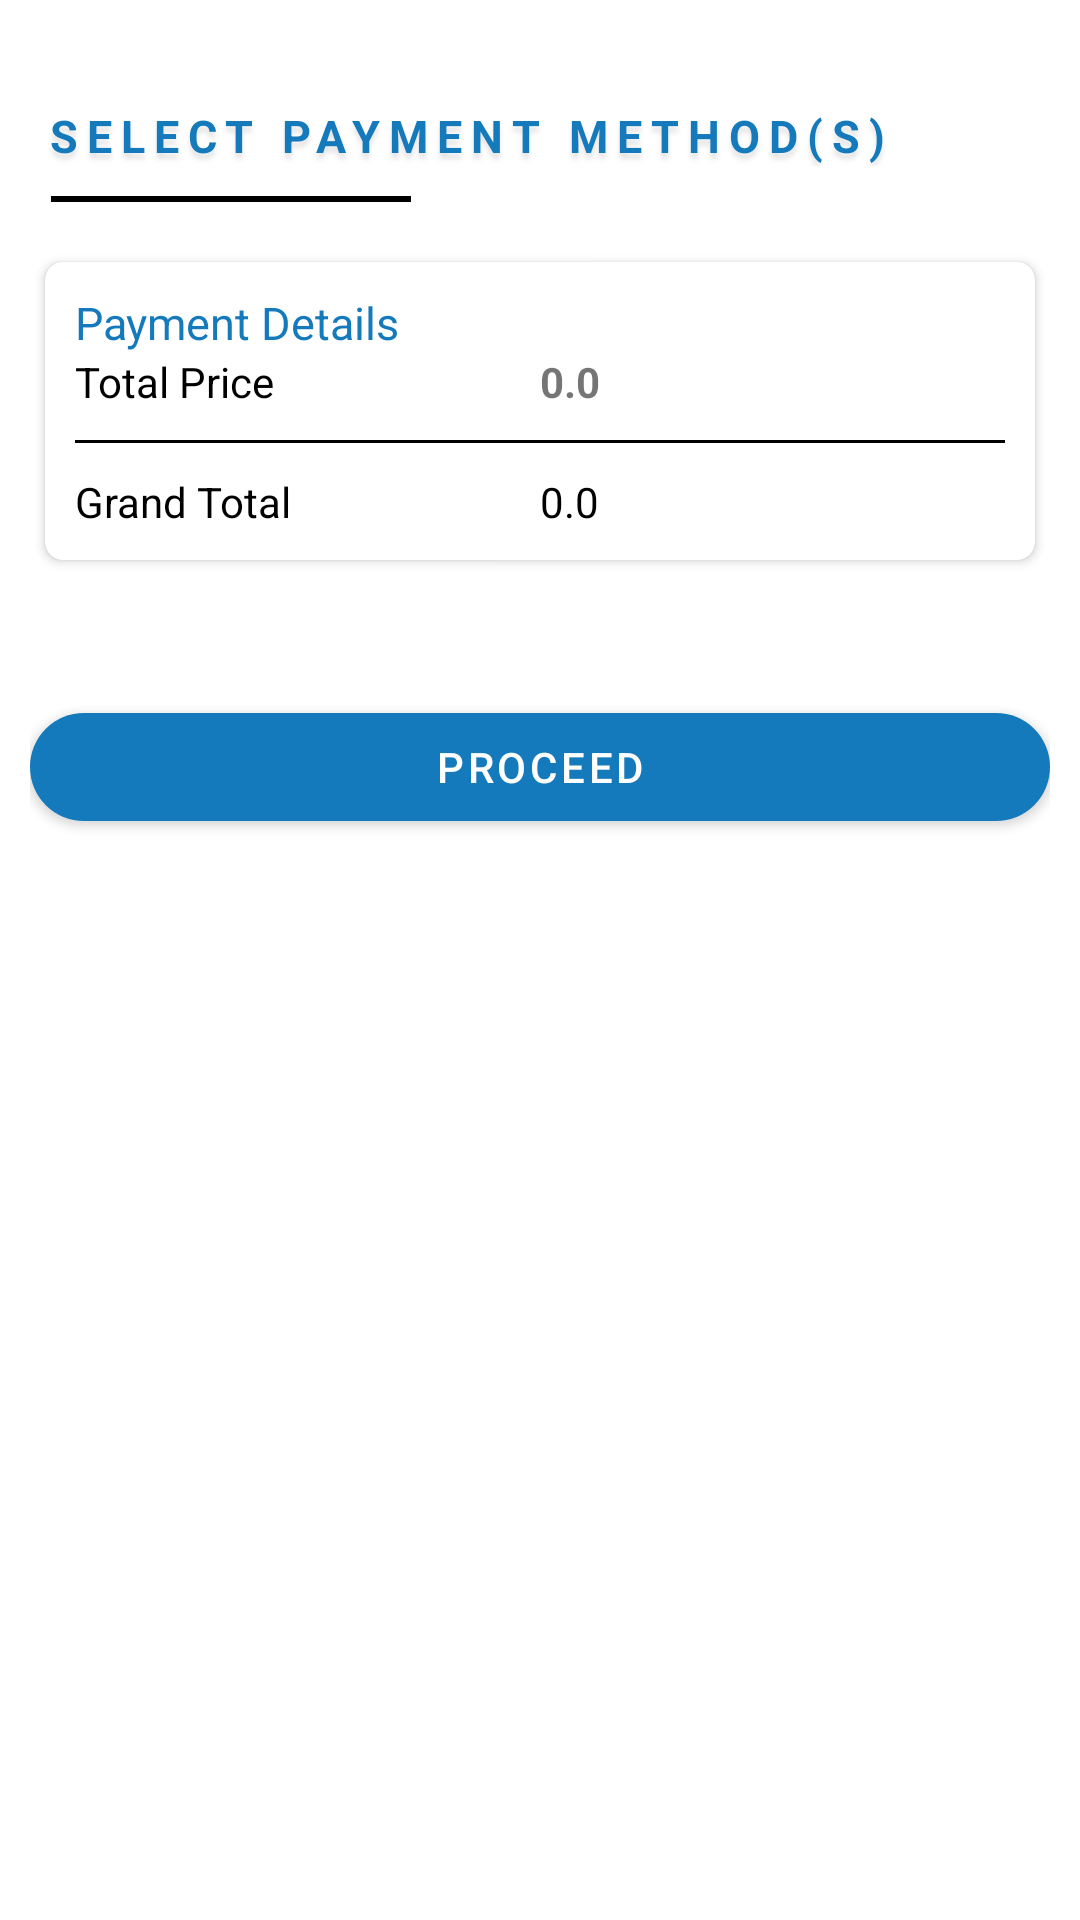

Here is an Android app screen rendered from its layout file. Give the layout XML and the strings, colors and styles it references.
<!-- AndroidManifest.xml: application theme NoActionBar -->
<!-- res/layout/payment_dialog.xml -->
<?xml version="1.0" encoding="utf-8"?>
<layout xmlns:android="http://schemas.android.com/apk/res/android"
    xmlns:app="http://schemas.android.com/apk/res-auto">

    <data>

    </data>

    <LinearLayout
        android:layout_width="match_parent"
        android:layout_height="wrap_content"
        android:orientation="vertical"
        android:clickable="true"
        app:behavior_hideable="true"
        app:layout_behavior="com.google.android.material.bottomsheet.BottomSheetBehavior">

        <androidx.core.widget.NestedScrollView
            android:layout_width="match_parent"
            android:layout_height="wrap_content">
            <LinearLayout
                android:layout_width="match_parent"
                android:layout_height="wrap_content"
                android:background="@drawable/background"
                android:orientation="vertical"
                android:padding="10dp"
                app:elevation="1dp">

                <RelativeLayout
                    android:layout_width="match_parent"
                    android:layout_height="wrap_content">

                    <ImageView
                        android:layout_width="wrap_content"
                        android:layout_alignParentEnd="true"
                        android:layout_margin="10dp"
                        android:id="@+id/cancel"
                        android:src="@drawable/ic_cancel_black_24dp"
                        android:layout_height="wrap_content"/>
                </RelativeLayout>

                <TextView
                    android:layout_width="wrap_content"
                    android:text="Select Payment Method(s)"
                    android:textSize="15sp"
                    android:layout_margin="5dp"
                    android:shadowRadius="4"
                    android:letterSpacing="0.2"
                    android:shadowColor="@color/background"
                    android:shadowDx="0"
                    android:textStyle="bold"
                    android:shadowDy="+6"
                    android:textAllCaps="true"
                    android:textColor="@color/colorAccent"
                    android:layout_height="wrap_content"/>

                <View
                    android:layout_width="120dp"
                    android:layout_marginBottom="15dp"
                    android:layout_marginStart="7dp"
                    android:layout_marginTop="5dp"
                    android:background="@color/black"
                    android:layout_height="2dp"/>

                <androidx.cardview.widget.CardView
                    android:layout_width="match_parent"
                    android:layout_height="wrap_content"
                    android:padding="10dp"
                    app:cardElevation="2dp"
                    android:layout_margin="5dp"
                    app:cardBackgroundColor="@color/white"
                    app:cardCornerRadius="6dp">

                    <LinearLayout
                        android:layout_width="match_parent"
                        android:layout_height="wrap_content"
                        android:orientation="vertical"
                        android:padding="10dp">

                        <TextView
                            android:layout_width="match_parent"
                            android:layout_height="wrap_content"
                            android:text="Payment Details"
                            android:textColor="@color/colorAccent"
                            android:textSize="15sp" />

                        <LinearLayout
                            android:layout_width="match_parent"
                            android:weightSum="1"
                            android:layout_height="wrap_content"
                            android:orientation="horizontal">

                            <LinearLayout
                                android:layout_width="0dp"
                                android:orientation="vertical"
                                android:layout_weight="0.5"
                                android:layout_height="wrap_content">

                                <TextView
                                    android:layout_width="match_parent"
                                    android:layout_height="wrap_content"
                                    android:text="Total Price"
                                    android:textColor="@color/black" />


                            </LinearLayout>
                            <LinearLayout
                                android:layout_width="0dp"
                                android:orientation="vertical"
                                android:layout_weight="0.5"
                                android:layout_height="wrap_content">

                                <TextView
                                    android:id="@+id/TotalPrice"
                                    android:textStyle="bold"
                                    android:text="0.0"
                                    android:layout_width="match_parent"
                                    android:layout_height="wrap_content"/>

                            </LinearLayout>

                        </LinearLayout>

                        <View
                            android:layout_width="match_parent"
                            android:layout_height="1dp"
                            android:layout_marginTop="10dp"
                            android:layout_marginBottom="10dp"
                            android:background="@color/black" />

                        <LinearLayout
                            android:layout_width="match_parent"
                            android:layout_height="wrap_content"
                            android:orientation="horizontal"
                            android:weightSum="2">

                            <LinearLayout
                                android:layout_width="match_parent"
                                android:layout_height="wrap_content"
                                android:layout_weight="1"
                                android:orientation="vertical">

                                <TextView
                                    android:layout_width="match_parent"
                                    android:layout_height="wrap_content"
                                    android:text="Grand Total"
                                    android:textColor="@color/black" />
                            </LinearLayout>

                            <LinearLayout
                                android:layout_width="match_parent"
                                android:layout_height="wrap_content"
                                android:layout_weight="1"
                                android:orientation="vertical">

                                <TextView
                                    android:id="@+id/GrandTotal"
                                    android:layout_width="match_parent"
                                    android:layout_height="wrap_content"
                                    android:text="0.0"
                                    android:textColor="@color/black" />
                            </LinearLayout>
                        </LinearLayout>
                    </LinearLayout>
                </androidx.cardview.widget.CardView>

                <LinearLayout
                    android:layout_width="match_parent"
                    android:layout_marginTop="10dp"
                    android:layout_height="wrap_content">

                    <androidx.recyclerview.widget.RecyclerView
                        android:layout_width="match_parent"
                        android:id="@+id/RecyclerView"
                        android:layout_height="wrap_content"/>

                </LinearLayout>


                <com.google.android.material.button.MaterialButton
                    android:layout_width="match_parent"
                    android:layout_marginTop="30dp"
                    app:shapeAppearance="@style/rounded"
                    android:text="Proceed"
                    android:layout_marginBottom="20dp"
                    android:id="@+id/Proceed"
                    android:layout_height="wrap_content"/>
            </LinearLayout>
        </androidx.core.widget.NestedScrollView>
    </LinearLayout>
</layout>
<!-- resources referenced by this layout -->
<resources>
  <color name="background">#3c8e8e8e</color>
  <color name="black">@android:color/black</color>
  <color name="colorAccent">#147ABC</color>
  <color name="white">@android:color/white</color>
  <!-- drawable background (drawable) -->
  <?xml version="1.0" encoding="UTF-8"?>
  <shape xmlns:android="http://schemas.android.com/apk/res/android">
      <solid android:color="@color/white" />
      <corners
          android:topLeftRadius="14dp"
          android:topRightRadius="14dp" />
  </shape>
  <style name="rounded" parent="ShapeAppearance.MaterialComponents.MediumComponent">
          <item name="cornerFamily">rounded</item>
          <item name="cornerSize">20dp</item>
      </style>
  <style name="NoActionBar" parent="Theme.MaterialComponents.Light.NoActionBar">
          <item name="windowActionBar">false</item>
          <item name="windowNoTitle">true</item>
          <item name="colorPrimary">@color/colorPrimary</item>
          <item name="colorPrimaryDark">@color/colorPrimaryDark</item>
          <item name="colorAccent">@color/colorAccent</item>
      </style>
  <color name="colorPrimary">#147ABC</color>
  <color name="colorPrimaryDark">#147ABC</color>
</resources>
